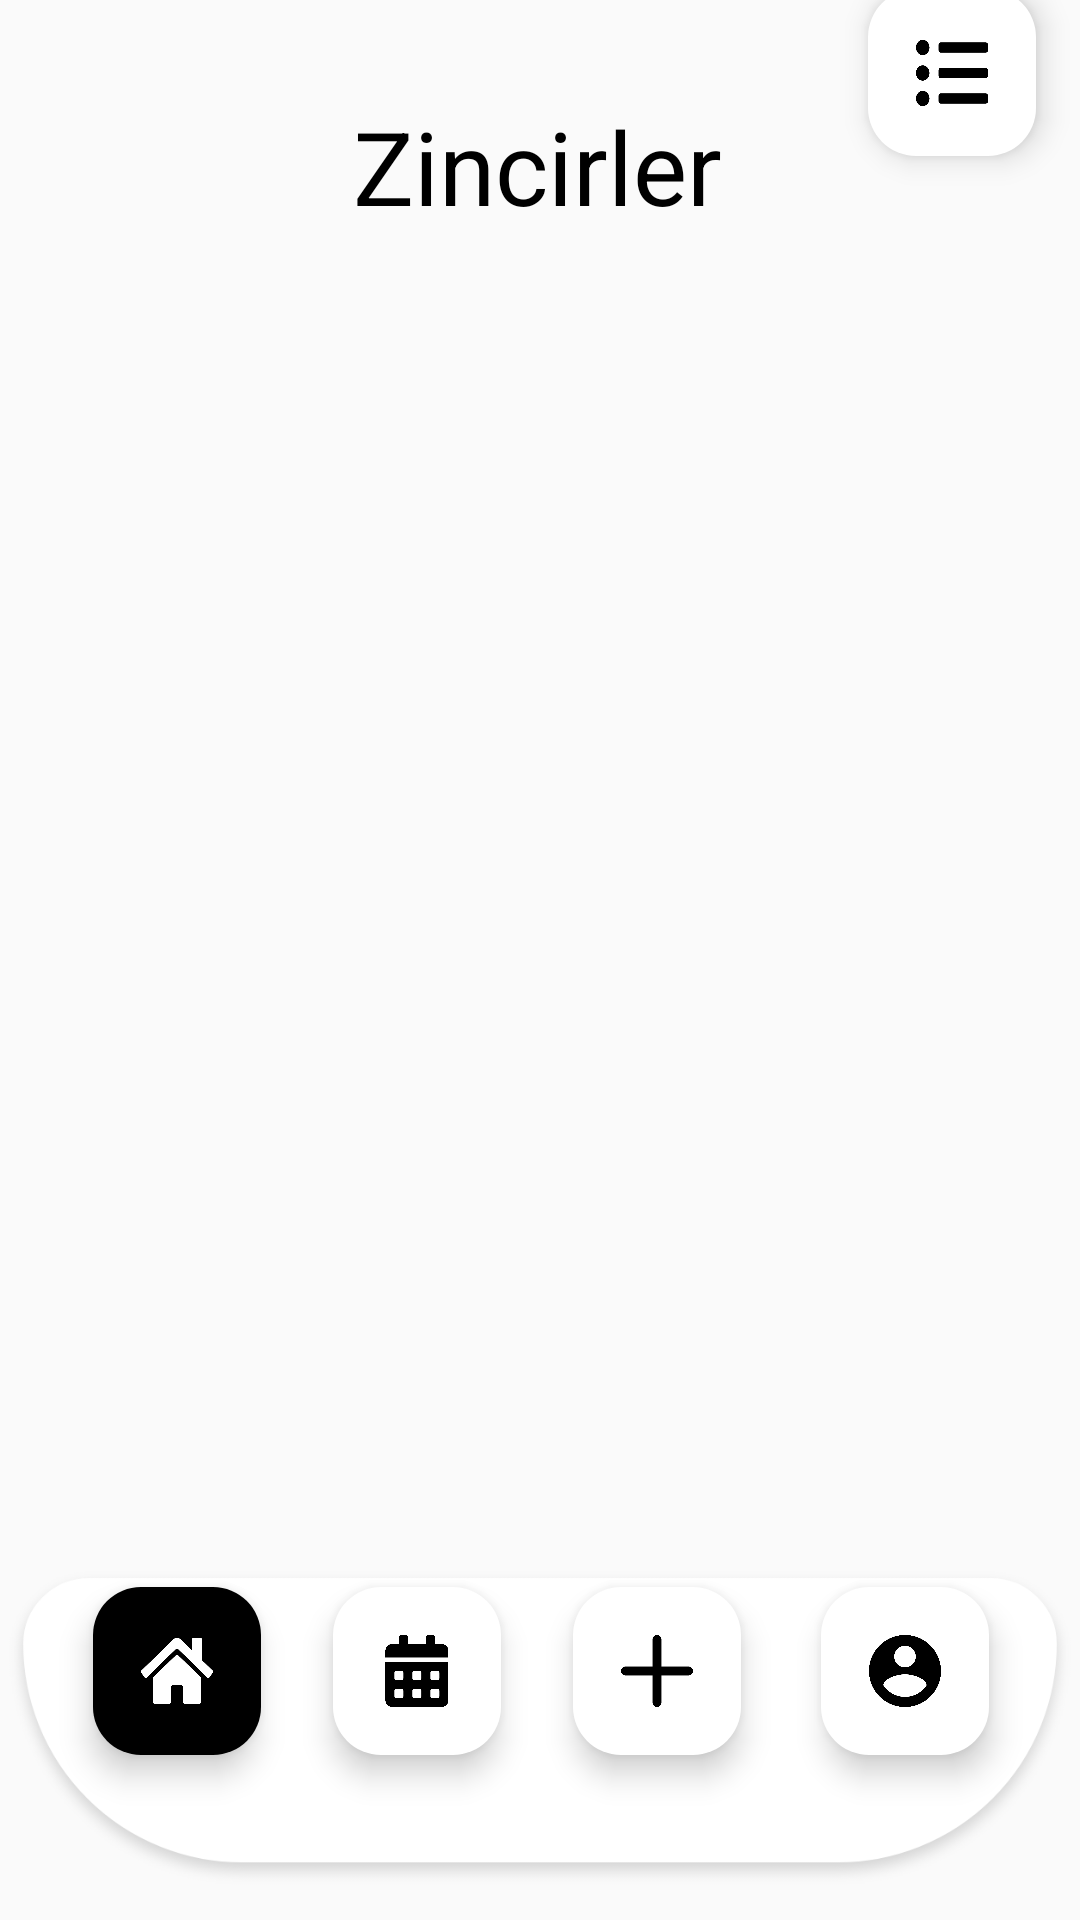

Android layout source for this screen:
<!-- AndroidManifest.xml: application theme Theme.DontBreakTheChain -->
<!-- res/layout/fragment_list_page2.xml -->
<?xml version="1.0" encoding="utf-8"?>
<androidx.constraintlayout.widget.ConstraintLayout
    xmlns:android="http://schemas.android.com/apk/res/android"
    xmlns:app="http://schemas.android.com/apk/res-auto"
    xmlns:tools="http://schemas.android.com/tools"
    android:layout_width="match_parent"
    android:layout_height="match_parent"
    tools:context=".ListPage"
    android:background="#FAFAFA"
    >

    <com.google.android.material.floatingactionbutton.FloatingActionButton
        android:id="@+id/floatingActionButtonListe"
        android:layout_width="wrap_content"
        android:layout_height="wrap_content"
        android:clickable="true"
        android:contentDescription="TODO"
        app:backgroundTint="#FFFFFF"
        app:layout_constraintBottom_toTopOf="@+id/recyclerView15"
        app:layout_constraintEnd_toEndOf="parent"
        app:layout_constraintHorizontal_bias="0.952"
        app:layout_constraintStart_toStartOf="parent"
        app:layout_constraintTop_toTopOf="parent"
        app:layout_constraintVertical_bias="0.716"
        app:srcCompat="@drawable/list"
        app:tint="@color/black"
        tools:ignore="ContentDescription,HardcodedText" />

    <TextView
        android:id="@+id/textView7"
        android:layout_width="wrap_content"
        android:layout_height="wrap_content"
        android:gravity="center"
        android:text="@string/zincirler"
        android:textColor="@color/black"
        android:textSize="34sp"
        app:layout_constraintBottom_toBottomOf="parent"
        app:layout_constraintEnd_toEndOf="parent"
        app:layout_constraintHorizontal_bias="0.497"
        app:layout_constraintStart_toStartOf="parent"
        app:layout_constraintTop_toTopOf="parent"
        app:layout_constraintVertical_bias="0.055" />


    <androidx.recyclerview.widget.RecyclerView
        android:id="@+id/recyclerView15"
        android:layout_width="362dp"
        android:layout_height="540dp"
        app:layout_constraintBottom_toBottomOf="parent"
        app:layout_constraintEnd_toEndOf="parent"
        app:layout_constraintStart_toStartOf="parent"
        app:layout_constraintTop_toTopOf="parent" />

    <ImageView
        android:id="@+id/imageView2"
        android:layout_width="wrap_content"
        android:layout_height="wrap_content"
        app:layout_constraintBottom_toBottomOf="parent"
        app:layout_constraintEnd_toEndOf="parent"
        app:layout_constraintHorizontal_bias="0.461"
        app:layout_constraintStart_toStartOf="parent"
        app:layout_constraintTop_toTopOf="parent"
        app:layout_constraintVertical_bias="1.0"
        app:srcCompat="@drawable/placeholder" />

    <com.google.android.material.floatingactionbutton.FloatingActionButton
        android:id="@+id/floatingActionButton1"
        android:layout_width="wrap_content"
        android:layout_height="wrap_content"
        android:backgroundTint="#000000"
        android:clickable="true"
        android:contentDescription="TODO"
        app:layout_constraintBottom_toBottomOf="@+id/imageView2"
        app:layout_constraintEnd_toEndOf="@+id/imageView2"
        app:layout_constraintHorizontal_bias="0.102"
        app:layout_constraintStart_toStartOf="@+id/imageView2"
        app:layout_constraintTop_toTopOf="@+id/imageView2"
        app:layout_constraintVertical_bias="0.234"
        app:srcCompat="@drawable/icon1"
        app:tint="@color/white"

        tools:ignore="ContentDescription,HardcodedText" />

    <com.google.android.material.floatingactionbutton.FloatingActionButton
        android:id="@+id/floatingActionButton2"
        android:layout_width="wrap_content"
        android:layout_height="wrap_content"
        android:backgroundTint="#FFFFFF"
        android:clickable="true"
        android:contentDescription="TODO"
        app:layout_constraintBottom_toBottomOf="@+id/imageView2"
        app:layout_constraintEnd_toEndOf="@+id/imageView2"
        app:layout_constraintHorizontal_bias="0.365"
        app:layout_constraintStart_toStartOf="@+id/imageView2"
        app:layout_constraintTop_toTopOf="@+id/imageView2"
        app:layout_constraintVertical_bias="0.234"
        app:srcCompat="@drawable/calendar2"
        app:tint="@color/black"
        tools:ignore="ContentDescription,HardcodedText" />

    <com.google.android.material.floatingactionbutton.FloatingActionButton
        android:id="@+id/floatingActionButton3"
        android:layout_width="wrap_content"
        android:layout_height="wrap_content"
        android:backgroundTint="#FFFFFF"
        android:clickable="true"
        android:contentDescription="TODO"
        app:layout_constraintBottom_toBottomOf="parent"
        app:layout_constraintEnd_toEndOf="@+id/imageView2"
        app:layout_constraintHorizontal_bias="0.628"
        app:layout_constraintStart_toStartOf="@+id/imageView2"
        app:layout_constraintTop_toTopOf="@+id/imageView2"
        app:layout_constraintVertical_bias="0.234"
        app:srcCompat="@drawable/icon3"
        app:tint="@color/black"
        tools:ignore="ContentDescription,HardcodedText" />

    <com.google.android.material.floatingactionbutton.FloatingActionButton
        android:id="@+id/floatingActionButton4"
        android:layout_width="wrap_content"
        android:layout_height="wrap_content"
        android:backgroundTint="#FFFFFF"
        android:clickable="true"
        android:contentDescription="TODO"
        app:layout_constraintBottom_toBottomOf="@+id/imageView2"
        app:layout_constraintEnd_toEndOf="@+id/imageView2"
        app:layout_constraintHorizontal_bias="0.9"
        app:layout_constraintStart_toStartOf="@+id/imageView2"
        app:layout_constraintTop_toTopOf="@+id/imageView2"
        app:layout_constraintVertical_bias="0.234"
        app:srcCompat="@drawable/icon4"
        app:tint="@color/black"
        tools:ignore="ContentDescription,HardcodedText" />






</androidx.constraintlayout.widget.ConstraintLayout>
<!-- resources referenced by this layout -->
<resources>
  <!-- drawable calendar2: png bitmap (drawable-hdpi, 3840 bytes) -->
  <!-- drawable icon1: png bitmap (drawable-hdpi, 4635 bytes) -->
  <!-- drawable icon3: png bitmap (drawable-hdpi, 3614 bytes) -->
  <!-- drawable icon4: png bitmap (drawable-hdpi, 6176 bytes) -->
  <!-- drawable list: png bitmap (drawable-hdpi, 5214 bytes) -->
  <!-- drawable placeholder: png bitmap (drawable-hdpi, 10811 bytes) -->
  <string name="zincirler">Zincirler</string>
  <style name="Theme.DontBreakTheChain" parent="Base.Theme.DontBreakTheChain" />
  <style name="Base.Theme.DontBreakTheChain" parent="Theme.Material3.DayNight.NoActionBar">
          
          <item name="colorPrimary">#000000</item>
          
      </style>
  <!-- not gathered from this repository: default colours our renderer supplied (Android Studio template values) -->
  <color name="black">#FF000000</color>
  <color name="white">#FFFFFFFF</color>
</resources>
